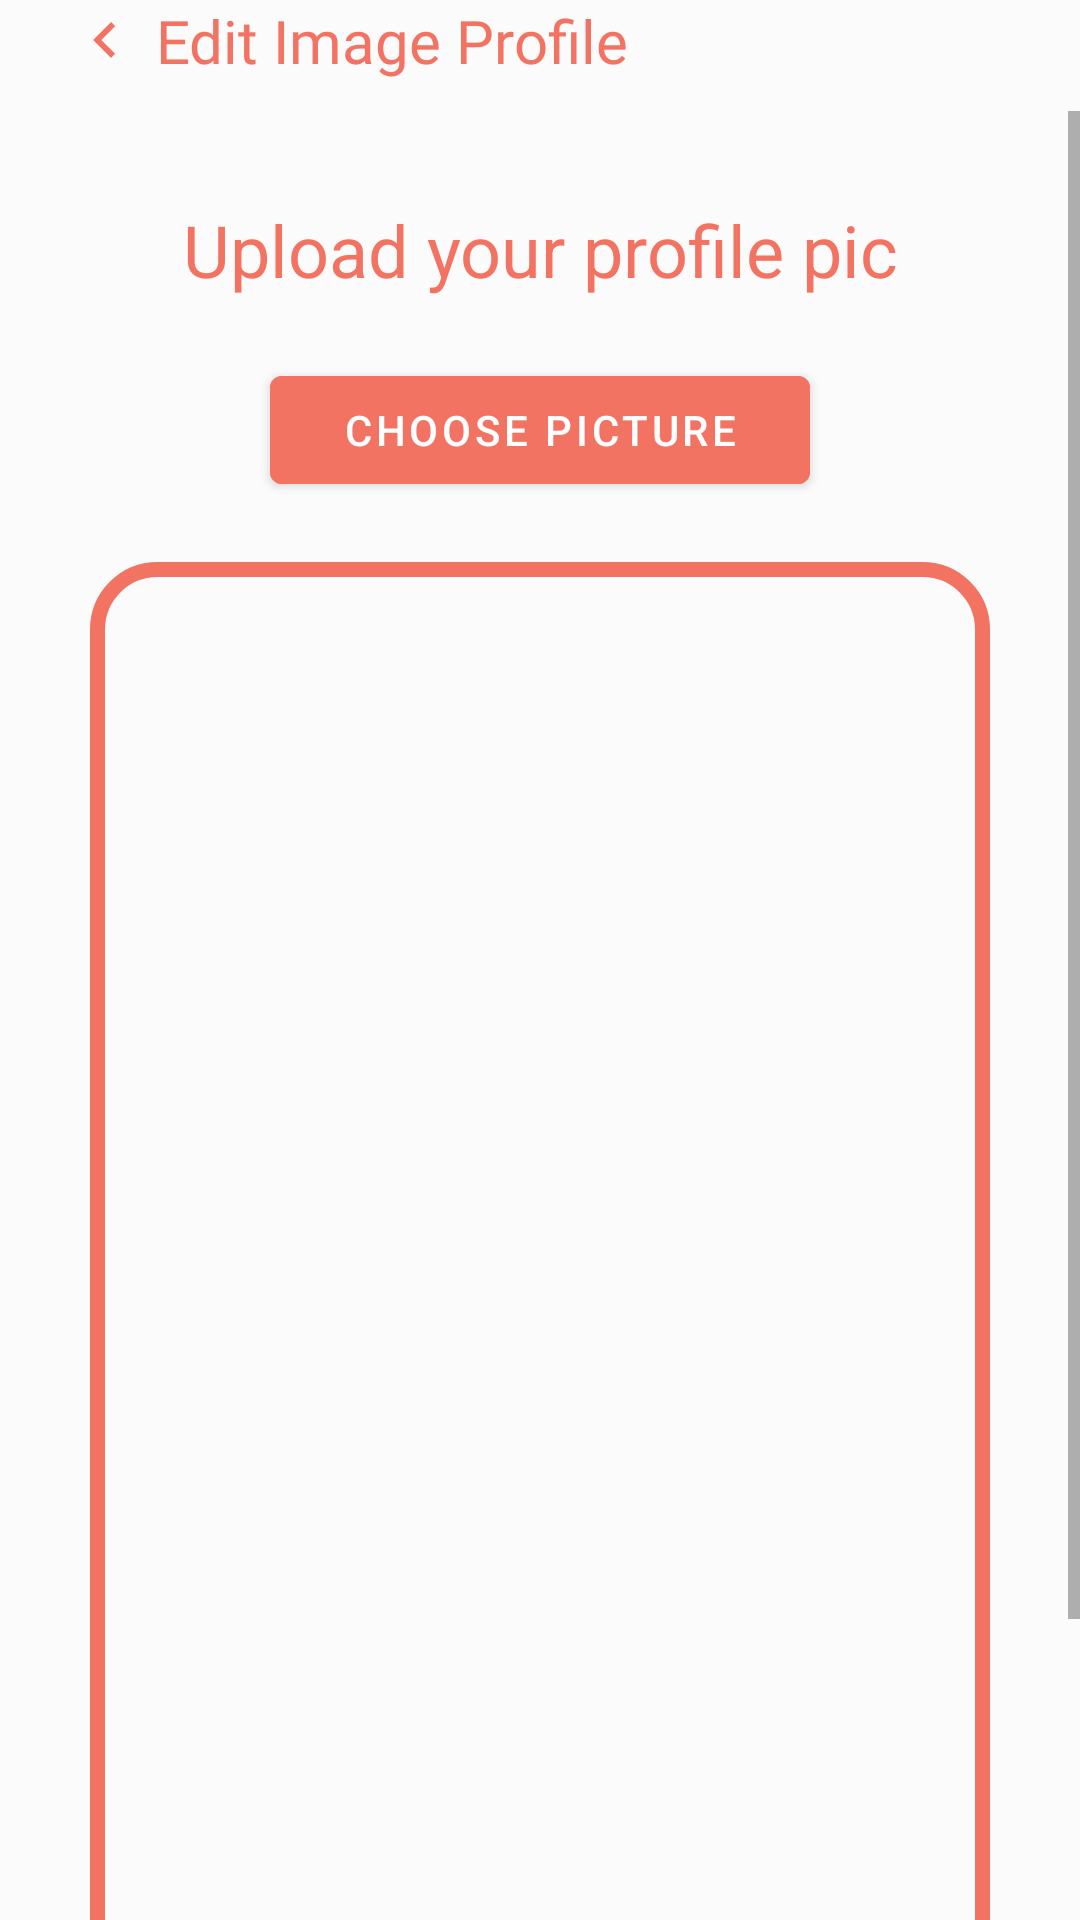

This screen was rendered from an Android layout file. Write that file and the resources it references.
<!-- AndroidManifest.xml: activity theme Theme.JobSeeker.NoActionBar -->
<!-- res/layout/activity_upload_profile_image.xml -->
<?xml version="1.0" encoding="utf-8"?>
<RelativeLayout xmlns:android="http://schemas.android.com/apk/res/android"
    xmlns:app="http://schemas.android.com/apk/res-auto"
    xmlns:tools="http://schemas.android.com/tools"
    android:layout_width="match_parent"
    android:layout_height="match_parent"
    android:background="#FBFBFB"
    tools:context=".activities.UploadProfileImageActivity">

    <LinearLayout
        android:id="@+id/ll_atas"
        android:layout_width="match_parent"
        android:layout_height="wrap_content"
        android:layout_marginStart="18dp"
        android:orientation="horizontal">

        <ImageView
            android:id="@+id/iv_back"
            android:layout_width="0dp"
            android:layout_height="wrap_content"
            android:layout_gravity="center_vertical"
            android:layout_weight="1"
            android:src="@drawable/ic_arrow_left_24"
            app:layout_constraintEnd_toStartOf="@+id/tvPersonalData"
            app:layout_constraintStart_toStartOf="parent"
            app:layout_constraintTop_toTopOf="parent" />

        <TextView
            android:id="@+id/tvPersonalData"
            android:layout_width="0dp"
            android:layout_height="wrap_content"
            android:layout_gravity="center_horizontal"
            android:layout_weight="9"
            android:fontFamily="@font/montserratbold"
            android:text="Edit Image Profile"
            android:textColor="@color/primary"
            android:textSize="20sp"
            app:layout_constraintStart_toEndOf="@id/iv_back"
            app:layout_constraintTop_toTopOf="parent" />

    </LinearLayout>

    <ScrollView
        android:layout_width="match_parent"
        android:layout_height="wrap_content"
        android:layout_below="@+id/ll_atas"
        android:layout_marginTop="10dp">

        <RelativeLayout
            android:layout_width="match_parent"
            android:layout_height="wrap_content"
            android:layout_margin="15dp"
            android:padding="15dp">

            <TextView
                android:id="@+id/textView_upload_pic_head"
                android:layout_width="match_parent"
                android:layout_height="wrap_content"
                android:layout_marginTop="0dp"
                android:text="Upload your profile pic"
                android:textAlignment="center"
                android:textAppearance="@style/TextAppearance.AppCompat.Headline"
                android:textColor="@color/primary" />

            <Button
                android:id="@+id/btnChoose"
                android:layout_width="180dp"
                android:layout_height="wrap_content"
                android:layout_below="@id/textView_upload_pic_head"
                android:layout_centerHorizontal="true"
                android:layout_marginTop="20dp"
                android:backgroundTint="@color/primary"
                android:text="Choose Picture" />

            <ImageView
                android:id="@+id/imageView_profile_dp"
                android:layout_width="match_parent"
                android:layout_height="500dp"
                android:layout_below="@id/btnChoose"
                android:layout_marginTop="20dp"
                android:background="@drawable/border"
                android:contentDescription="ImageView to Display Pic" />

            <Button
                android:id="@+id/btnUpload"
                android:layout_width="180dp"
                android:layout_height="wrap_content"
                android:layout_below="@id/imageView_profile_dp"
                android:layout_centerHorizontal="true"
                android:layout_marginTop="10dp"
                android:enabled="false"
                android:text="Upload" />

            <com.airbnb.lottie.LottieAnimationView
                android:id="@+id/progressBar"
                android:layout_width="300dp"
                android:layout_height="300dp"
                app:lottie_autoPlay="true"
                app:lottie_loop="true"
                android:layout_centerInParent="true"
                android:layout_centerHorizontal="true"
                app:lottie_rawRes="@raw/progressbar"
                android:visibility="gone"/>

        </RelativeLayout>

    </ScrollView>

</RelativeLayout>
<!-- resources referenced by this layout -->
<resources>
  <color name="primary">#F37362</color>
  <!-- drawable border (drawable) -->
  <?xml version="1.0" encoding="utf-8"?>
  <selector xmlns:android="http://schemas.android.com/apk/res/android">
  
      <item>
          <shape android:shape="rectangle">
              <stroke android:width="5dp" android:color="#F37362"/>
              <corners android:radius="20dp"/>
          </shape>
      </item>
  
  </selector>
  <!-- drawable ic_arrow_left_24 (drawable) -->
  <vector android:height="24dp" android:tint="#F37362"
      android:viewportHeight="24" android:viewportWidth="24"
      android:width="24dp" xmlns:android="http://schemas.android.com/apk/res/android">
      <path android:fillColor="@android:color/white" android:pathData="M15.41,16.59L10.83,12l4.58,-4.59L14,6l-6,6 6,6 1.41,-1.41z"/>
  </vector>
  <style name="Theme.JobSeeker.NoActionBar" parent="Theme.MaterialComponents.DayNight.NoActionBar">
          
          <item name="colorPrimary">#F37362</item>
          <item name="colorPrimaryVariant">#F37362</item>
          <item name="colorOnPrimary">@color/white</item>
          
          <item name="colorSecondary">@color/teal_200</item>
          <item name="colorSecondaryVariant">@color/teal_700</item>
          <item name="colorOnSecondary">@color/black</item>
          
          <item name="android:statusBarColor">?attr/colorPrimaryVariant</item>
          
      </style>
  <color name="white">#FFFFFFFF</color>
  <color name="teal_200">#FF03DAC5</color>
  <color name="teal_700">#FF018786</color>
  <color name="black">#FF000000</color>
</resources>
